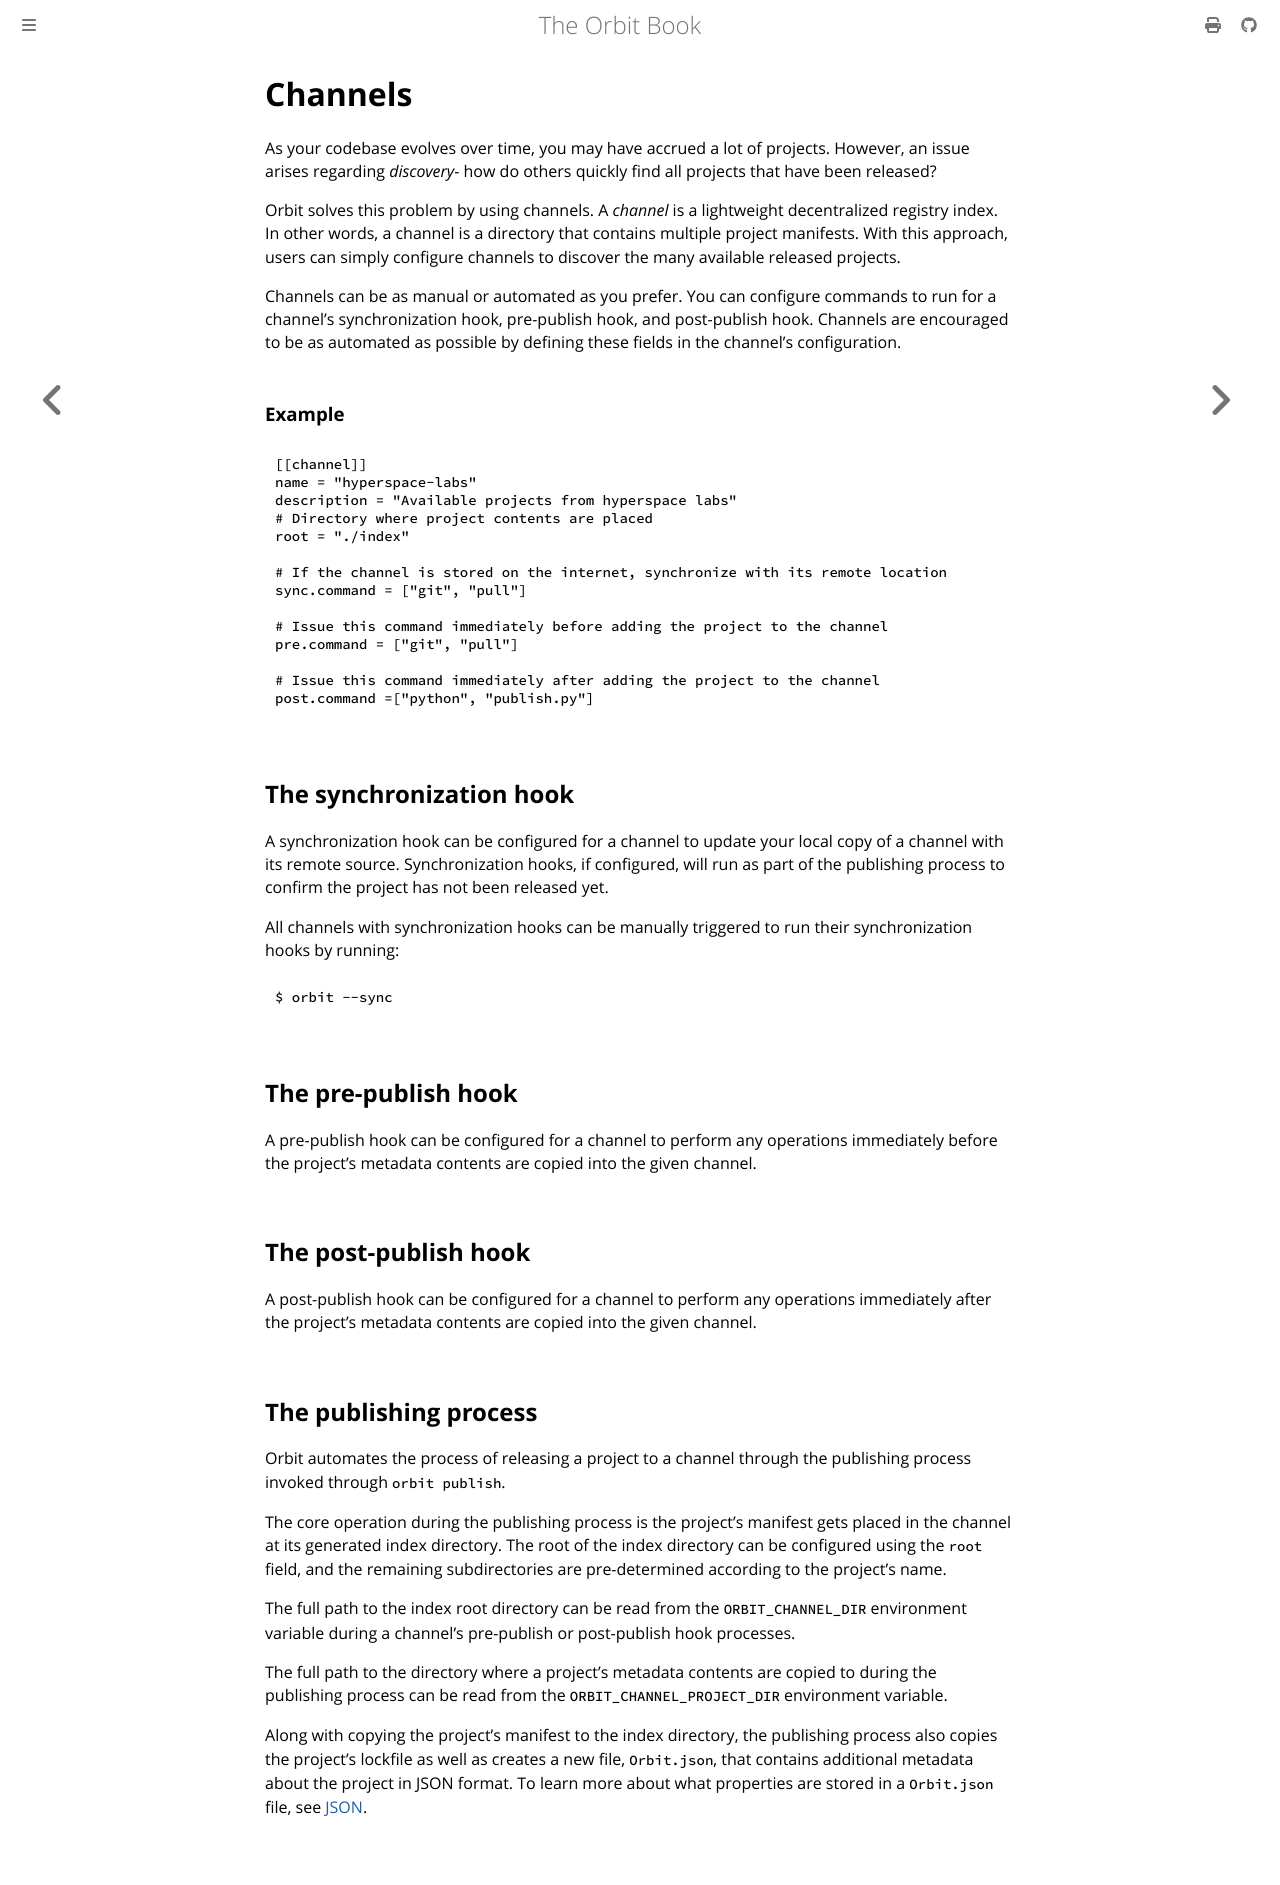

repository: chaseruskin/orbit · page: topic/channels.html · generator: mdbook

# Channels

As your codebase evolves over time, you may have accrued a lot of projects. However, an issue arises regarding _discovery_- how do others quickly find all projects that have been released?

Orbit solves this problem by using channels. A _channel_ is a lightweight decentralized registry index. In other words, a channel is a directory that contains multiple project manifests. With this approach, users can simply configure channels to discover the many available released projects.

Channels can be as manual or automated as you prefer. You can configure commands to run for a channel's synchronization hook, pre-publish hook, and post-publish hook. Channels are encouraged to be as automated as possible by defining these fields in the channel's configuration.

### Example

``` toml
[[channel]]
name = "hyperspace-labs"
description = "Available projects from hyperspace labs"
# Directory where project contents are placed
root = "./index"

# If the channel is stored on the internet, synchronize with its remote location
sync.command = ["git", "pull"]

# Issue this command immediately before adding the project to the channel
pre.command = ["git", "pull"]

# Issue this command immediately after adding the project to the channel
post.command =["python", "publish.py"]
```

## The synchronization hook

A synchronization hook can be configured for a channel to update your local copy of a channel with its remote source. Synchronization hooks, if configured, will run as part of the publishing process to confirm the project has not been released yet.

All channels with synchronization hooks can be manually triggered to run their synchronization hooks by running:
```
$ orbit --sync
```

## The pre-publish hook

A pre-publish hook can be configured for a channel to perform any operations immediately before the project's metadata contents are copied into the given channel.

## The post-publish hook

A post-publish hook can be configured for a channel to perform any operations immediately after the project's metadata contents are copied into the given channel.

## The publishing process

Orbit automates the process of releasing a project to a channel through the publishing process invoked through `orbit publish`.

The core operation during the publishing process is the project's manifest gets placed in the channel at its generated index directory. The root of the index directory can be configured using the `root` field, and the remaining subdirectories are pre-determined according to the project's name.

The full path to the index root directory can be read from the `ORBIT_CHANNEL_DIR` environment variable during a channel's pre-publish or post-publish hook processes. 

The full path to the directory where a project's metadata contents are copied to during the publishing process can be read from the `ORBIT_CHANNEL_PROJECT_DIR` environment variable.

Along with copying the project's manifest to the index directory, the publishing process also copies the project's lockfile as well as creates a new file, `Orbit.json`, that contains additional metadata about the project in JSON format. To learn more about what properties are stored in a `Orbit.json` file, see [JSON](./../reference/json.md).
